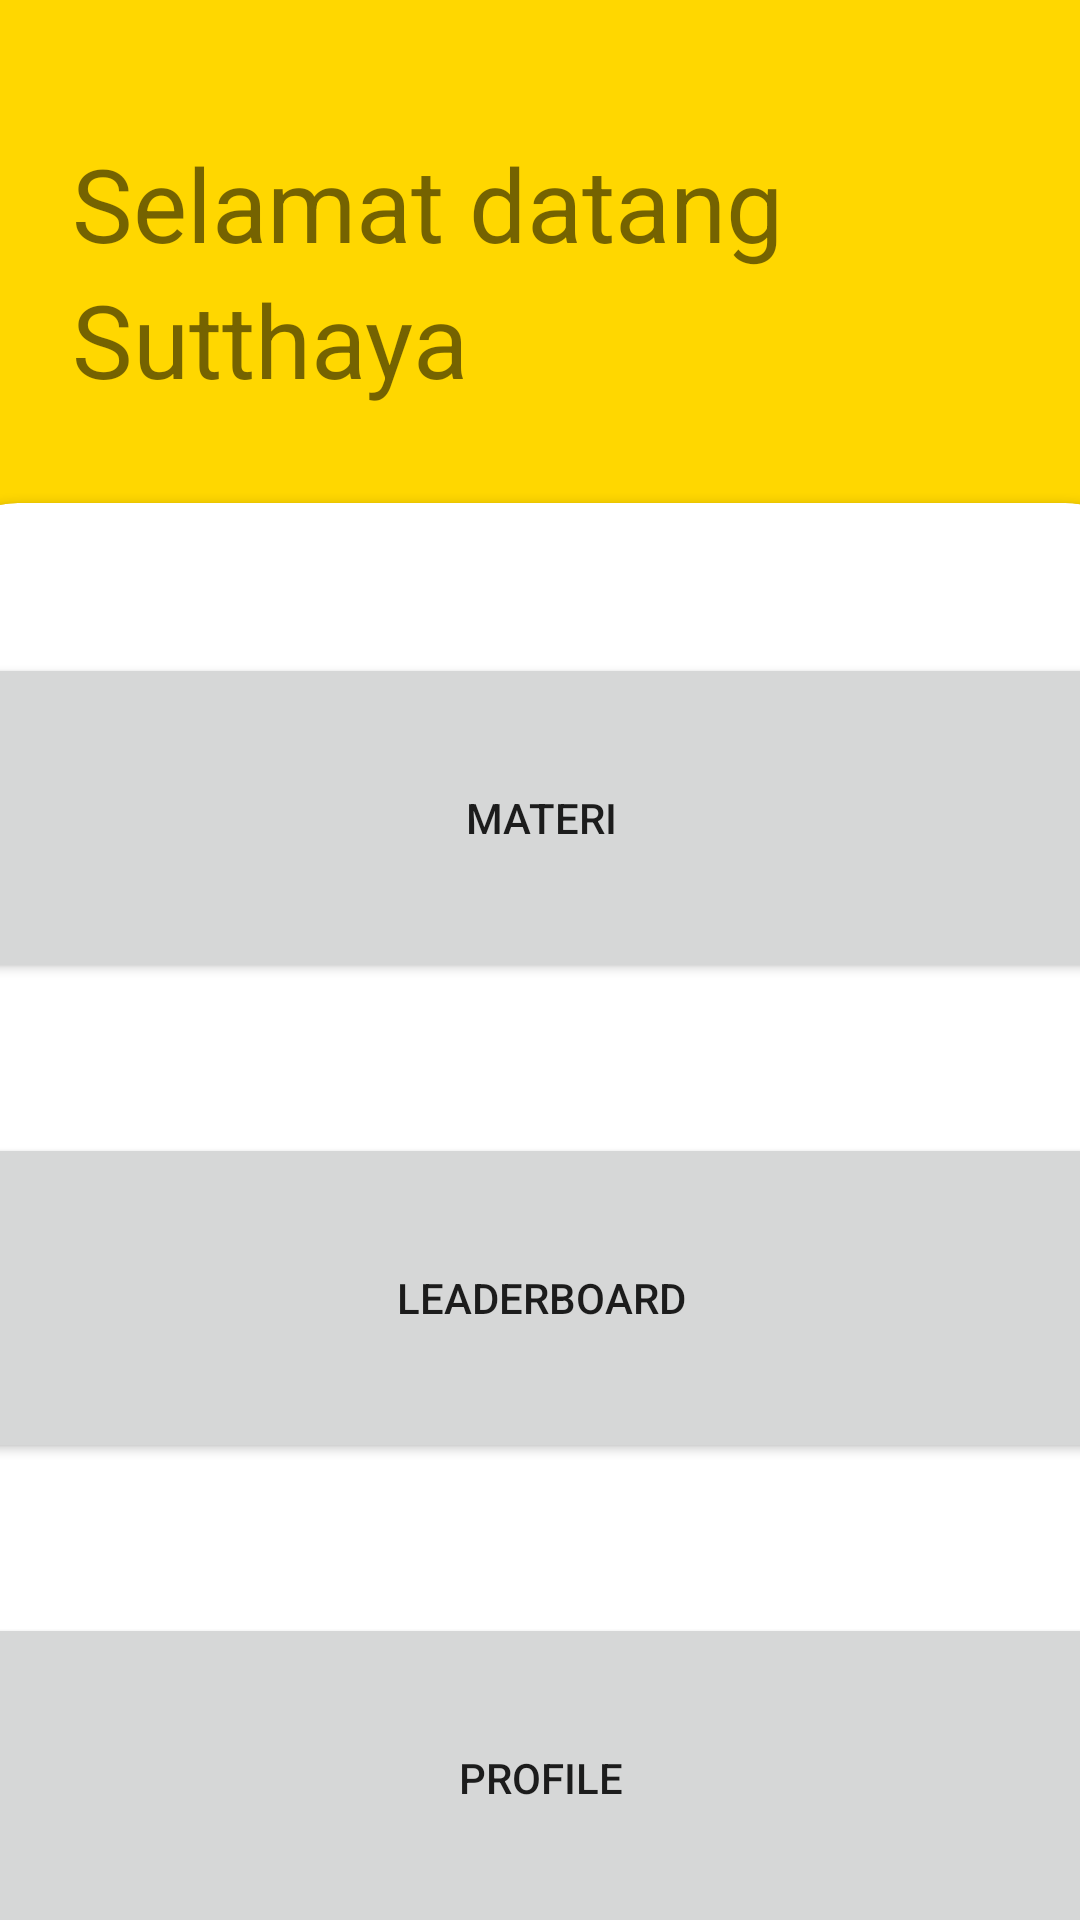

Here is an Android app screen rendered from its layout file. Give the layout XML and the strings, colors and styles it references.
<!-- AndroidManifest.xml: application theme Theme.SeniMusik -->
<!-- res/layout/activity_main.xml -->
<?xml version="1.0" encoding="utf-8"?>
<androidx.constraintlayout.widget.ConstraintLayout xmlns:android="http://schemas.android.com/apk/res/android"
    xmlns:app="http://schemas.android.com/apk/res-auto"
    xmlns:tools="http://schemas.android.com/tools"
    android:layout_width="match_parent"
    android:layout_height="match_parent"
    android:background="#FFD700"
    tools:context=".view.MainActivity" >

    <TextView
        android:id="@+id/textView2"
        android:layout_width="wrap_content"
        android:layout_height="wrap_content"
        android:layout_marginStart="24dp"
        android:layout_marginTop="45dp"
        android:text="Selamat datang"
        android:textSize="34sp"
        app:layout_constraintStart_toStartOf="parent"
        app:layout_constraintTop_toTopOf="parent" />

    <TextView
        android:id="@+id/textView4"
        android:layout_width="wrap_content"
        android:layout_height="wrap_content"
        android:layout_marginStart="24dp"
        android:text="Sutthaya"
        android:textSize="34sp"
        app:layout_constraintStart_toStartOf="parent"
        app:layout_constraintTop_toBottomOf="@+id/textView2" />

    <androidx.cardview.widget.CardView
        android:layout_width="409dp"
        android:layout_height="610dp"
        android:layout_marginTop="32dp"
        app:cardCornerRadius="30dp"
        app:layout_constraintEnd_toEndOf="parent"
        app:layout_constraintStart_toStartOf="parent"
        app:layout_constraintTop_toBottomOf="@+id/textView4">

        <androidx.constraintlayout.widget.ConstraintLayout
            android:layout_width="match_parent"
            android:layout_height="match_parent">

            <Button
                android:id="@+id/btn_materi"
                android:layout_width="0dp"
                android:layout_height="110dp"
                android:layout_marginStart="16dp"
                android:layout_marginTop="50dp"
                android:layout_marginEnd="16dp"
                android:text="materi"
                app:cornerRadius="10sp"
                app:layout_constraintEnd_toEndOf="parent"
                app:layout_constraintStart_toStartOf="parent"
                app:layout_constraintTop_toTopOf="parent" />

            <Button
                android:id="@+id/btn_leader"
                android:layout_width="0dp"
                android:layout_height="110dp"
                android:layout_marginStart="16dp"
                android:layout_marginTop="50dp"
                android:layout_marginEnd="16dp"
                android:text="leaderboard"
                app:cornerRadius="10sp"
                app:layout_constraintEnd_toEndOf="parent"
                app:layout_constraintStart_toStartOf="parent"
                app:layout_constraintTop_toBottomOf="@+id/btn_materi" />

            <Button
                android:id="@+id/btn_profile"
                android:layout_width="0dp"
                android:layout_height="110dp"
                android:layout_marginStart="16dp"
                android:layout_marginTop="50dp"
                android:layout_marginEnd="16dp"
                android:text="profile"
                app:cornerRadius="10sp"
                app:layout_constraintEnd_toEndOf="parent"
                app:layout_constraintStart_toStartOf="parent"
                app:layout_constraintTop_toBottomOf="@+id/btn_leader" />
        </androidx.constraintlayout.widget.ConstraintLayout>
    </androidx.cardview.widget.CardView>

</androidx.constraintlayout.widget.ConstraintLayout>
<!-- resources referenced by this layout -->
<resources>
  <style name="Theme.SeniMusik" parent="Theme.MaterialComponents.DayNight.DarkActionBar">
          
          <item name="colorPrimary">@color/purple_500</item>
          <item name="colorPrimaryVariant">@color/purple_700</item>
          <item name="colorOnPrimary">@color/white</item>
          
          <item name="colorSecondary">@color/teal_200</item>
          <item name="colorSecondaryVariant">@color/teal_700</item>
          <item name="colorOnSecondary">@color/black</item>
          
          <item name="android:statusBarColor" tools:targetApi="l">?attr/colorPrimaryVariant</item>
          
      </style>
  <!-- not gathered from this repository: default colours our renderer supplied (Android Studio template values) -->
  <color name="purple_500">#FF6200EE</color>
  <color name="purple_700">#FF3700B3</color>
  <color name="teal_200">#FF03DAC5</color>
  <color name="teal_700">#FF018786</color>
  <color name="black">#FF000000</color>
  <color name="white">#FFFFFFFF</color>
</resources>
